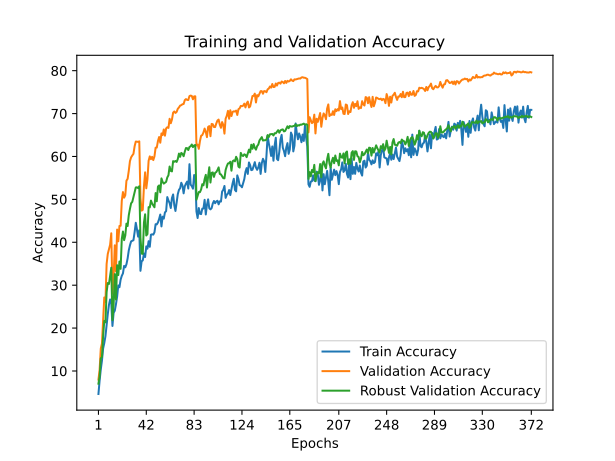

The data file committed next to this chart (first rows):
train_accuracy; train_loss; valid_accuracy; valid_loss; valid_accuracy_robust
4,6380; 4,4172; 7,9900; 4,1402; 7,0368
7,7500; 4,2536; 10,2400; 3,9253; 8,7000
10,3640; 4,1513; 15,2100; 3,7752; 12,9474
12,4000; 4,0862; 16,4000; 3,7017; 13,2368
15,2260; 3,9796; 21,8500; 3,5385; 18,0895
16,5100; 3,9253; 27,1400; 3,2334; 21,6684
18,1100; 3,8499; 26,0900; 3,3623; 21,3368
20,6680; 3,7797; 34,9400; 2,9187; 28,3789
23,2620; 3,6772; 37,2900; 2,8475; 30,5053
25,4060; 3,5912; 38,4200; 2,7856; 30,2842
26,6760; 3,5491; 39,4300; 2,7580; 32,2632
25,7760; 3,5917; 42,1000; 2,6596; 34,0789
20,4920; 3,7426; 28,0200; 3,2031; 21,8526
23,5660; 3,6439; 31,7800; 3,1975; 25,4211
24,0560; 3,6445; 39,3000; 2,7644; 32,5895
25,5440; 3,6063; 33,2200; 3,0212; 26,6632
27,3200; 3,5206; 42,9700; 2,6344; 34,6579
29,9460; 3,4195; 40,2300; 2,7465; 32,3579
29,5240; 3,4689; 43,8100; 2,5818; 35,5263
31,2860; 3,4278; 43,8500; 2,5999; 33,8053
32,1700; 3,3585; 49,6600; 2,4042; 40,7737
32,7520; 3,3482; 51,7100; 2,3453; 42,5053
34,4900; 3,3122; 50,4000; 2,3601; 40,5000
34,1680; 3,3162; 50,9800; 2,3907; 41,5789
34,8840; 3,2704; 54,3600; 2,2398; 44,3526
36,2340; 3,2609; 54,7900; 2,2469; 43,7895
38,1060; 3,1646; 56,6700; 2,1905; 46,3105
39,2880; 3,1656; 58,9300; 2,1126; 47,8000
40,2160; 3,1232; 59,8000; 2,0745; 49,0895
40,3520; 3,1179; 60,2400; 2,0462; 49,4263
40,4840; 3,1150; 60,6100; 2,0324; 50,5737
42,3620; 3,0461; 62,3800; 1,9984; 51,8368
44,5440; 2,9505; 63,4800; 1,9640; 52,7842
43,0520; 3,0433; 63,4600; 1,9446; 52,8158
41,3180; 3,1107; 63,4000; 1,9488; 52,6368
42,7960; 3,0468; 63,5300; 1,9413; 53,0579
33,3520; 3,3834; 50,3000; 2,4024; 41,0526
35,5620; 3,2523; 47,3800; 2,5443; 37,3579
35,7780; 3,2642; 47,5700; 2,4952; 37,2947
37,3920; 3,2105; 53,0500; 2,3193; 44,6000
36,5640; 3,2611; 56,3100; 2,1869; 46,5263
39,0500; 3,1119; 52,5800; 2,3244; 41,5789
38,5080; 3,1822; 54,7000; 2,2931; 41,9158
40,2560; 3,0853; 59,0000; 2,0895; 48,1947
38,9500; 3,1869; 60,0300; 2,0638; 48,1368
41,7680; 3,0505; 59,3800; 2,0935; 49,7158
41,8640; 3,0670; 59,9200; 2,0657; 49,0158
41,7800; 3,0777; 59,1600; 2,0893; 48,5737
42,3320; 3,0491; 60,0200; 2,0645; 48,1579
44,2160; 2,9400; 62,0600; 1,9799; 51,4737
44,1720; 2,9977; 62,0800; 2,0064; 49,5632
44,6260; 2,9718; 63,6000; 1,9679; 52,9842
45,4260; 2,9277; 64,5400; 1,9277; 53,2526
46,4660; 2,8881; 63,2100; 1,9455; 51,6474
43,6980; 3,0023; 65,3800; 1,9181; 54,8947
45,9720; 2,9153; 64,9900; 1,8930; 54,0737
45,5100; 2,9927; 66,3000; 1,8677; 53,6789
46,9680; 2,9245; 64,8500; 1,8963; 53,9053
47,2580; 2,8847; 66,5400; 1,8569; 54,0895
50,5380; 2,7656; 66,8200; 1,8650; 55,1211
... 312 more rows
